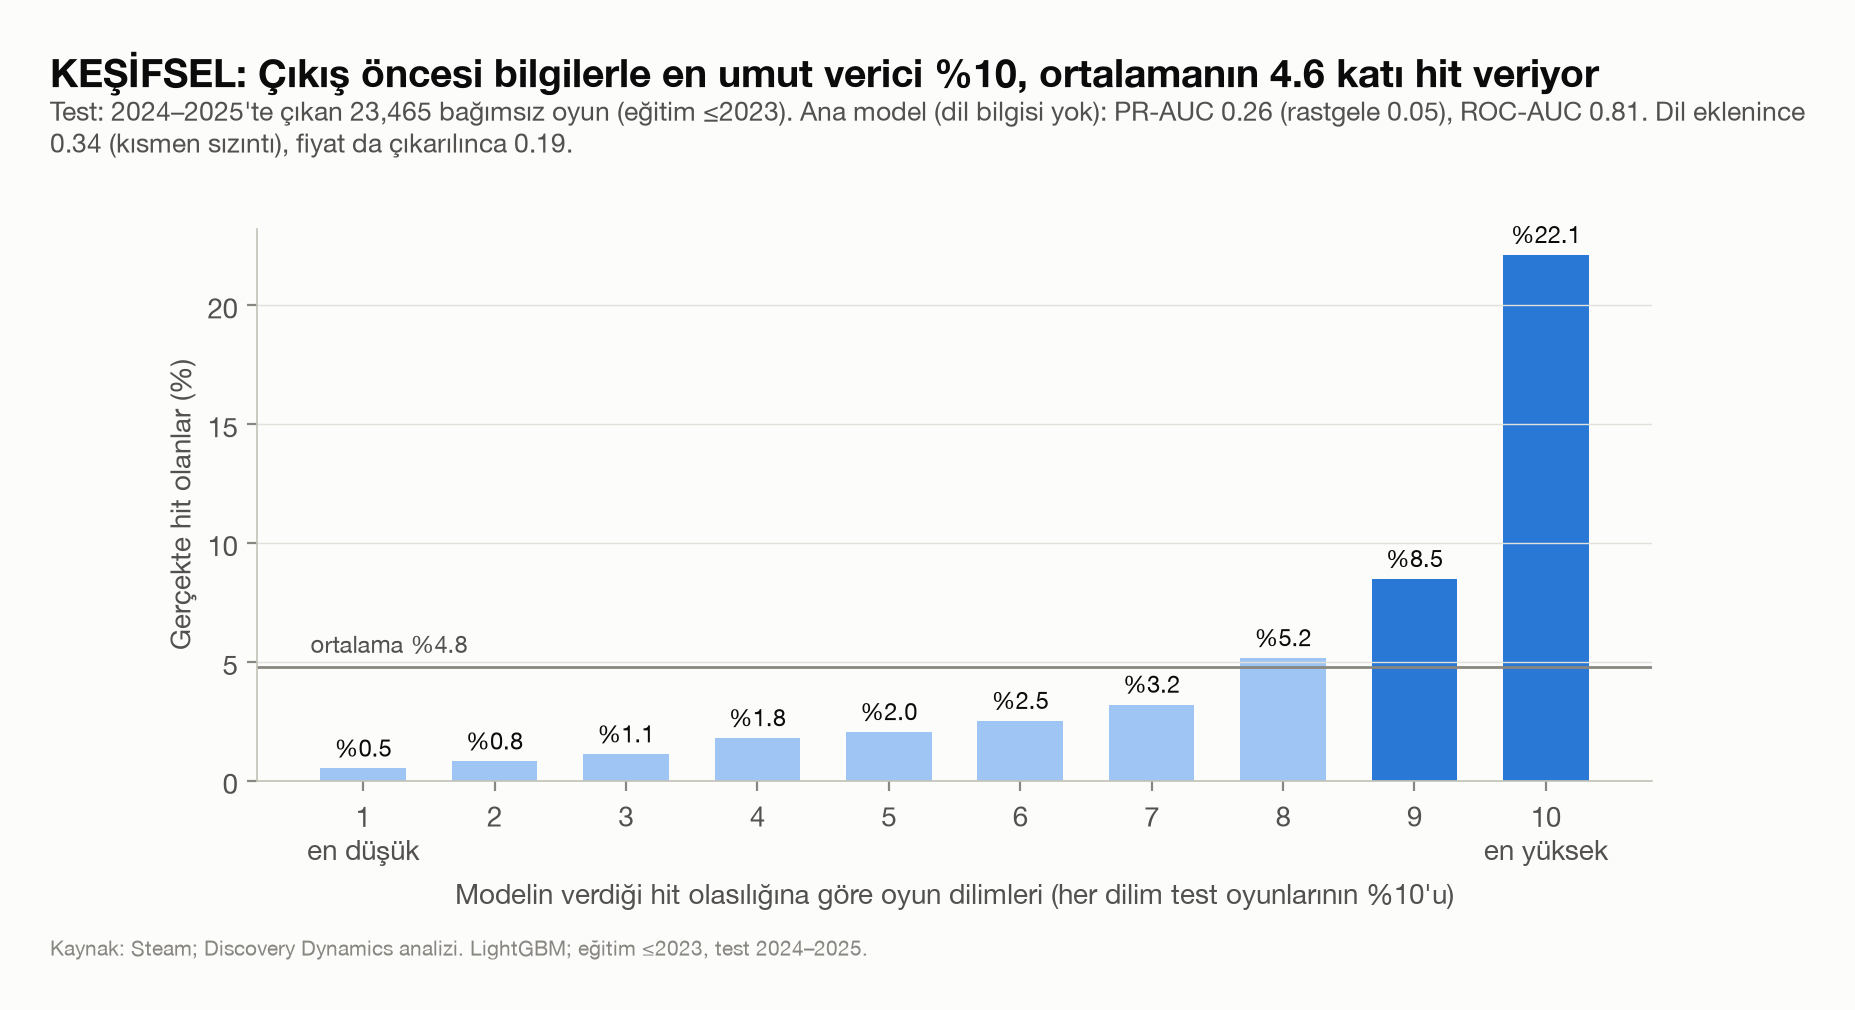

Values plotted in this chart, from the file beside it:
dilim, hit_orani
1, 0.511
2, 0.81
3, 1.108
4, 1.79
5, 2.045
6, 2.515
7, 3.197
8, 5.156
9, 8.483
10, 22.11
